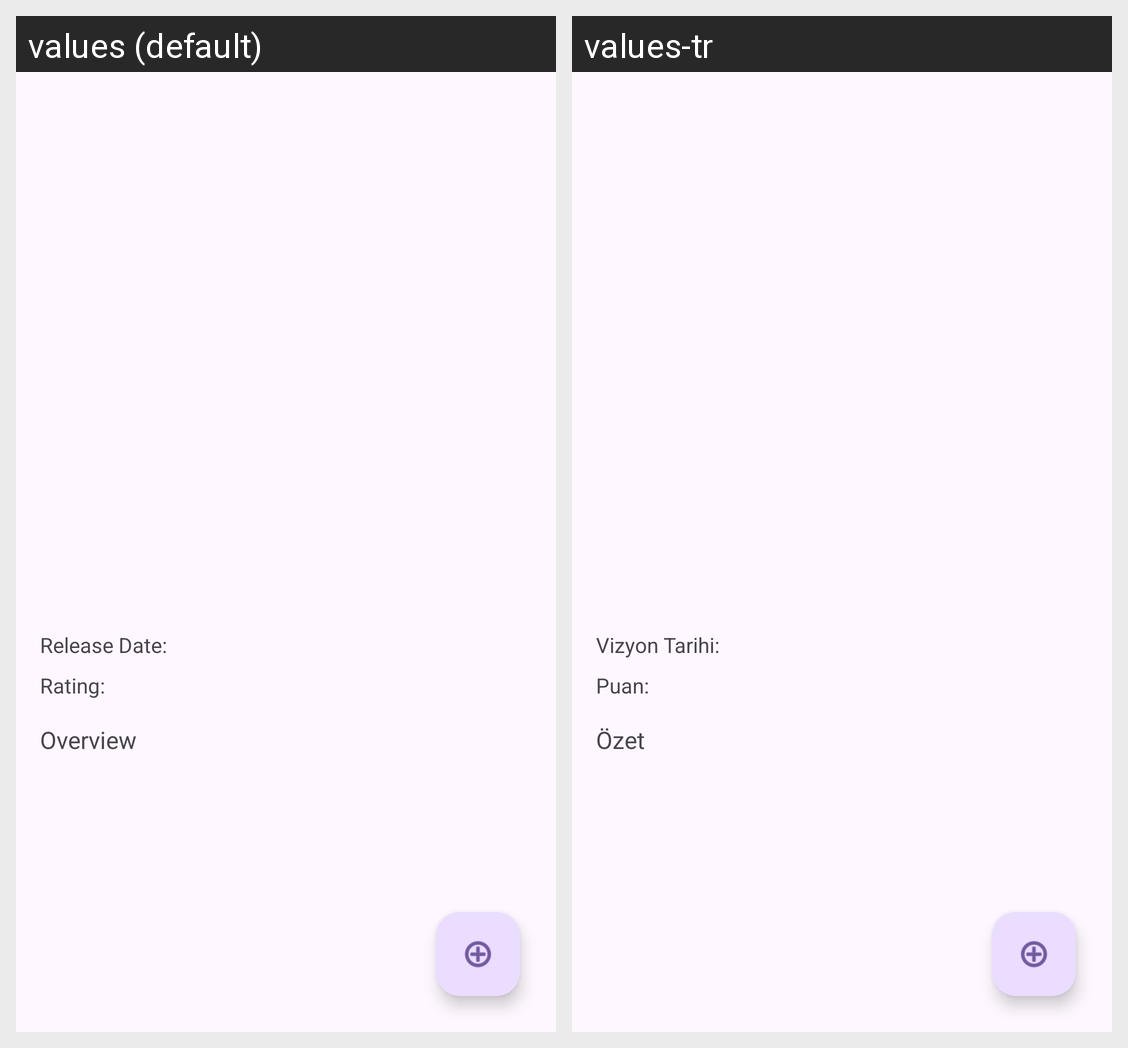

Translations of the strings shown on this Android screen, per locale in the grid:
Android screen res/layout/fragment_detail_page.xml rendered under 2 locales, left to right: values (default), values-tr. Device: Nexus 5 (rendered at 1080×1920; each locale shown at half size, 540×960, under a caption strip naming it); theme Theme.Retrofit_Usage.
Strings drawn on this screen, with the default value and each locale's value (text and hints the layout hard-codes, and strings that could not be matched under every locale, appear in the picture but are not listed):

release_date
  values: Release Date:
  values-tr: Vizyon Tarihi:

rating
  values: Rating:
  values-tr: Puan:

overview
  values: Overview
  values-tr: Özet
